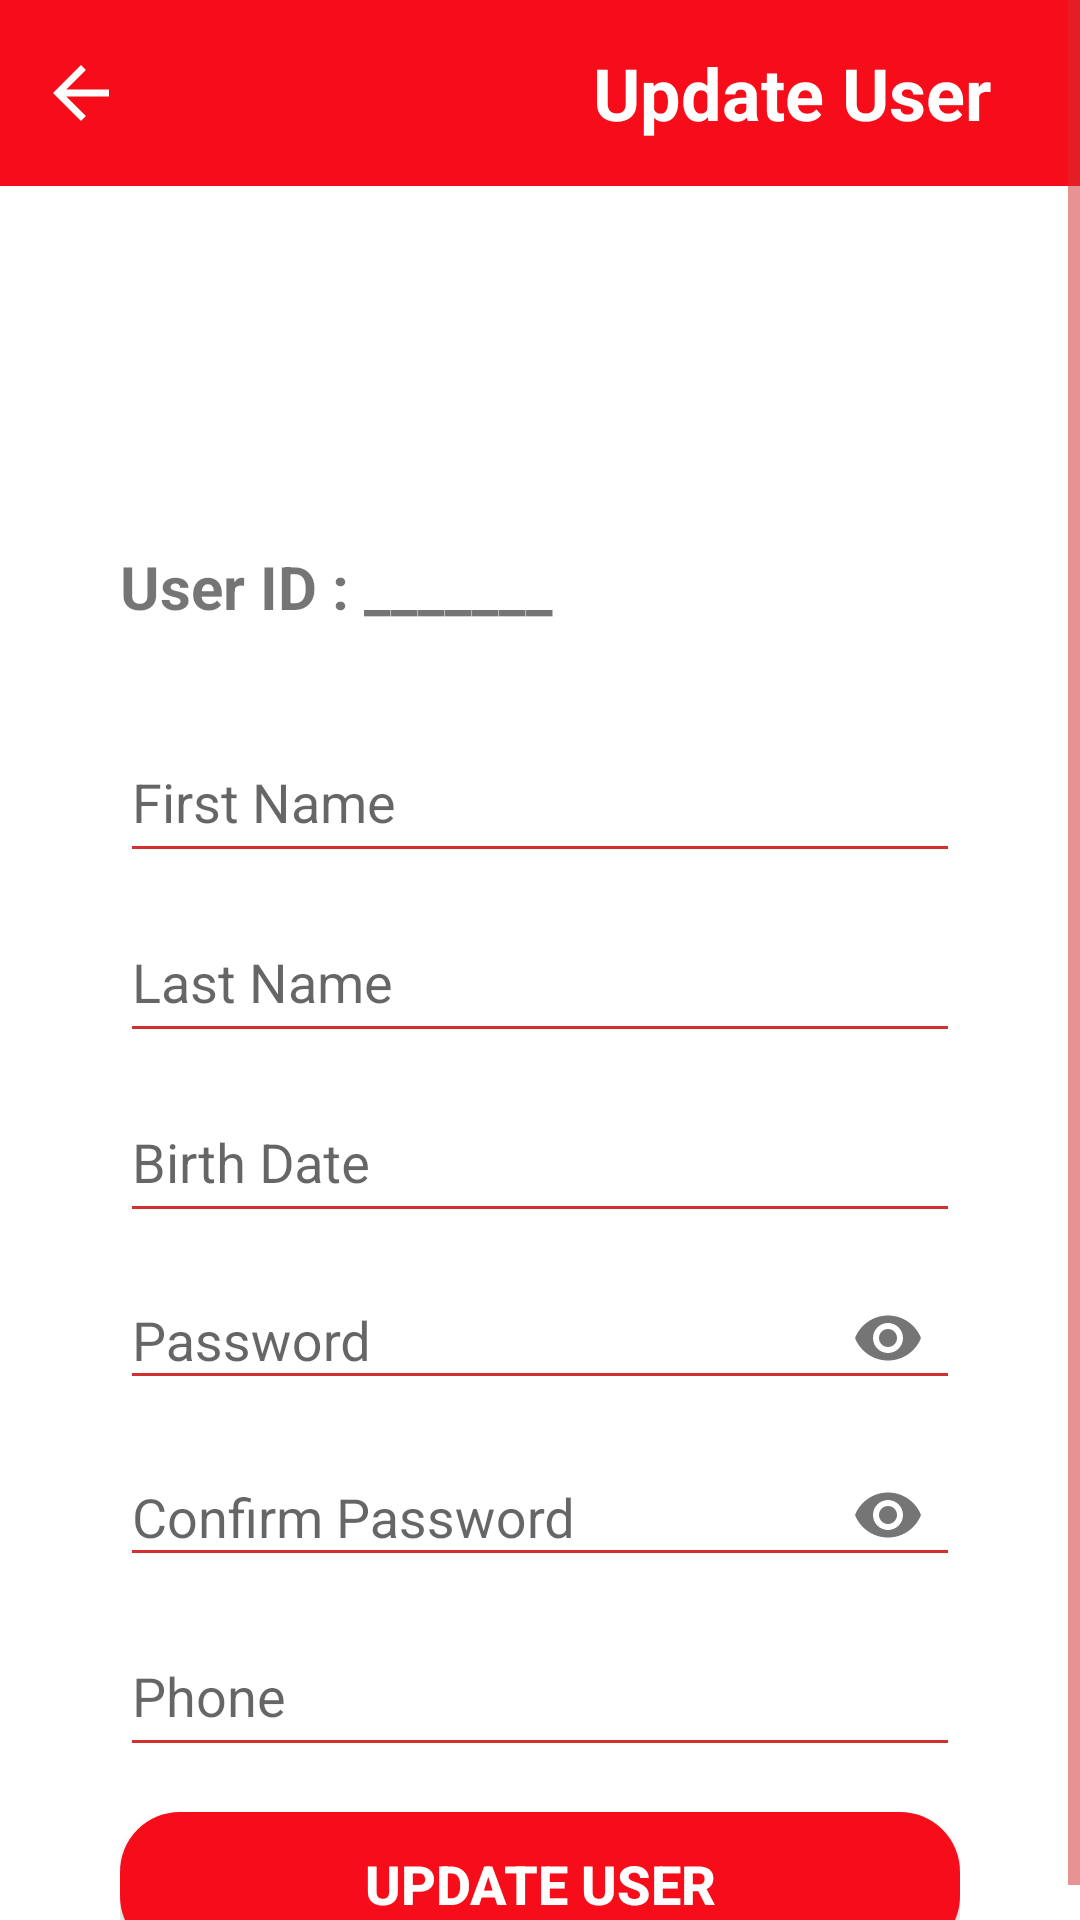

Reconstruct the res/layout file that produces this screen, plus the resources it refers to.
<!-- AndroidManifest.xml: application theme AppTheme -->
<!-- res/layout/activity_update_user.xml -->
<?xml version="1.0" encoding="utf-8"?>
<ScrollView xmlns:android="http://schemas.android.com/apk/res/android"
    xmlns:app="http://schemas.android.com/apk/res-auto"
    xmlns:tools="http://schemas.android.com/tools"
    android:layout_width="match_parent"
    android:layout_height="match_parent"
    android:background="@color/White"
    tools:context=".activity_update_user.update_ui_activity.UpdateActivity">

    <LinearLayout
        android:layout_width="match_parent"
        android:layout_height="wrap_content"
        android:orientation="vertical">

        <RelativeLayout
            android:layout_width="match_parent"
            android:layout_height="62dp"
            android:background="@color/FerrariRed"
            android:orientation="vertical">

            <ImageView
                android:id="@+id/bt_back"
                android:layout_width="54dp"
                android:layout_height="28dp"
                android:layout_alignParentLeft="true"
                android:layout_centerInParent="true"
                android:onClick="bt_back"
                app:srcCompat="@drawable/abc_vector_test" />

            <TextView
                android:layout_width="192dp"
                android:layout_height="wrap_content"
                android:layout_alignParentRight="true"
                android:layout_centerInParent="true"
                android:layout_marginRight="0dp"
                android:text="Update User"
                android:textAlignment="center"
                android:textColor="@color/White"
                android:textSize="24dp"
                android:textStyle="bold" />
        </RelativeLayout>

        <ImageView
            android:id="@+id/imageView"
            android:layout_width="100dp"
            android:layout_height="100dp"
            android:layout_gravity="center_horizontal"
            android:layout_margin="10dp"
            android:src="@drawable/user_icon" />

        <LinearLayout
            android:layout_width="match_parent"
            android:layout_height="match_parent"
            android:layout_marginStart="40dp"
            android:layout_marginEnd="40dp"
            android:orientation="vertical">


            <LinearLayout
                android:layout_width="match_parent"
                android:layout_height="match_parent"
                android:orientation="horizontal">

                <TextView
                    android:layout_width="wrap_content"
                    android:layout_height="49dp"
                    android:text="User ID : "
                    android:textSize="20dp"
                    android:textStyle="bold" />

                <TextView
                    android:id="@+id/userId"
                    android:layout_width="match_parent"
                    android:layout_height="49dp"
                    android:layout_weight="1"
                    android:text="_______"
                    android:textSize="20dp"
                    android:textStyle="bold" />
            </LinearLayout>

            <com.google.android.material.textfield.TextInputLayout
                android:id="@+id/firtname_text_input_layout"
                android:layout_width="match_parent"
                android:layout_height="wrap_content">

                <com.google.android.material.textfield.TextInputEditText
                    android:id="@+id/etFirstName"
                    android:layout_width="match_parent"
                    android:layout_height="49dp"
                    android:layout_centerHorizontal="true"
                    android:layout_centerVertical="true"
                    android:ems="10"
                    android:hint="@string/first_name" />
            </com.google.android.material.textfield.TextInputLayout>

            <com.google.android.material.textfield.TextInputLayout
                android:id="@+id/lastname_text_input_layout"
                android:layout_width="match_parent"
                android:layout_height="wrap_content">

                <com.google.android.material.textfield.TextInputEditText
                    android:id="@+id/etLastName"
                    android:layout_width="match_parent"
                    android:layout_height="49dp"
                    android:layout_centerHorizontal="true"
                    android:layout_centerVertical="true"
                    android:ems="10"
                    android:hint="@string/last_name" />
            </com.google.android.material.textfield.TextInputLayout>

            <com.google.android.material.textfield.TextInputLayout
                android:id="@+id/BirtDate_text_input_layout"
                android:layout_width="match_parent"
                android:layout_height="wrap_content">

                <com.google.android.material.textfield.TextInputEditText
                    android:id="@+id/etBirtDate"
                    android:layout_width="match_parent"
                    android:layout_height="49dp"
                    android:layout_centerHorizontal="true"
                    android:layout_centerVertical="true"
                    android:ems="10"
                    android:inputType="number"
                    android:hint="@string/birth_date" />
            </com.google.android.material.textfield.TextInputLayout>

            <com.google.android.material.textfield.TextInputLayout
                android:id="@+id/password_text_input_layout"
                app:passwordToggleEnabled="true"
                android:layout_width="match_parent"
                android:layout_height="wrap_content">

                <com.google.android.material.textfield.TextInputEditText
                    android:id="@+id/etpassword"
                    android:layout_width="match_parent"
                    android:layout_height="wrap_content"
                    android:layout_centerHorizontal="true"
                    android:layout_centerVertical="true"
                    android:ems="10"
                    android:inputType="textPassword"
                    android:hint="@string/password" />

            </com.google.android.material.textfield.TextInputLayout>

            <com.google.android.material.textfield.TextInputLayout
                android:id="@+id/confirmpassword_text_input_layout"
                app:passwordToggleEnabled="true"
                android:layout_width="match_parent"
                android:layout_height="wrap_content">

                <com.google.android.material.textfield.TextInputEditText
                    android:id="@+id/etconfirmPassword"
                    android:layout_width="match_parent"
                    android:layout_height="wrap_content"
                    android:layout_centerHorizontal="true"
                    android:layout_centerVertical="true"
                    android:ems="10"
                    android:inputType="textPassword"
                    android:hint="@string/confirm_password" />

            </com.google.android.material.textfield.TextInputLayout>

            <com.google.android.material.textfield.TextInputLayout
                android:id="@+id/phone_text_input_layout"
                android:layout_width="match_parent"
                android:layout_height="wrap_content">

                <com.google.android.material.textfield.TextInputEditText
                    android:id="@+id/etPhone"
                    android:layout_width="match_parent"
                    android:layout_height="49dp"
                    android:layout_centerHorizontal="true"
                    android:layout_centerVertical="true"
                    android:ems="10"
                    android:inputType="number"
                    android:hint="@string/phone" />
            </com.google.android.material.textfield.TextInputLayout>

            <Button
                android:id="@+id/button_update"
                android:layout_width="match_parent"
                android:layout_height="wrap_content"
                android:text="@string/button_update"
                android:layout_marginTop="15dp"
                android:textColor="@color/White"
                android:textSize="18dp"
                android:textStyle="bold"
                android:background="@drawable/custom_button"/>
        </LinearLayout>


    </LinearLayout>

</ScrollView>
<!-- resources referenced by this layout -->
<resources>
  <color name="FerrariRed">#F70D1A</color>
  <color name="White">#FFFFFF</color>
  <!-- drawable custom_button (drawable) -->
  <?xml version="1.0" encoding="utf-8"?>
  <shape xmlns:android="http://schemas.android.com/apk/res/android"
      android:shape="rectangle">
  
      <solid android:color="@color/FerrariRed"/>
      <corners android:radius="20dp"/>
  
  </shape>
  <string name="birth_date">Birth Date</string>
  <string name="button_update">Update User</string>
  <string name="confirm_password">Confirm Password</string>
  <string name="first_name">First Name</string>
  <string name="last_name">Last Name</string>
  <string name="password">Password</string>
  <string name="phone">Phone</string>
  <style name="AppTheme" parent="Theme.AppCompat.Light.NoActionBar">
          
          <item name="colorPrimary">@color/White</item>
          <item name="colorPrimaryDark">@color/LoveRed</item>
          <item name="colorAccent">@color/colorAccent</item>
  
          <item name="colorControlNormal">#d32f2f</item>
          <item name="colorControlActivated">#ff5722</item>
          <item name="colorControlHighlight">#f44336</item>
      </style>
  <color name="LoveRed">#E41B17</color>
  <color name="colorAccent">#03DAC5</color>
</resources>
